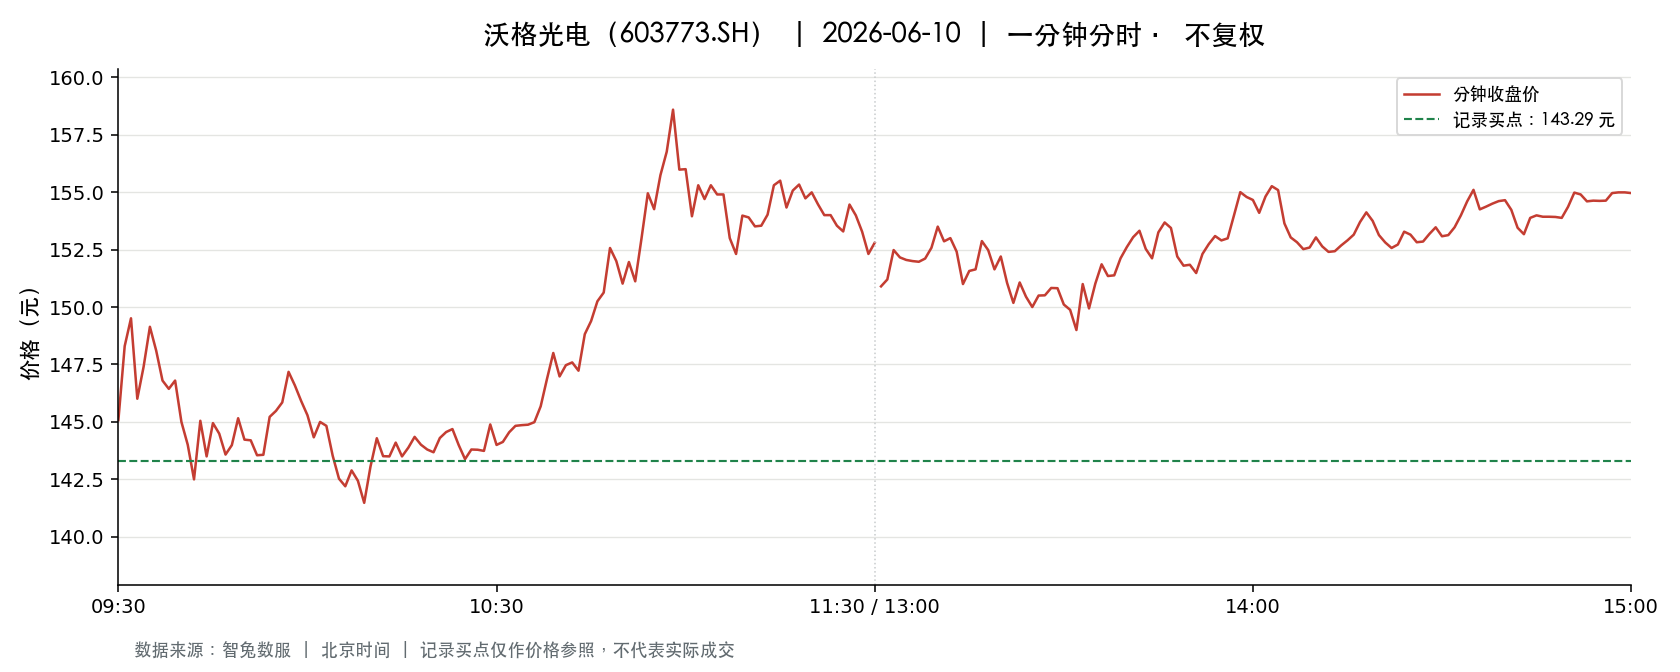

The table this chart was drawn from, first rows:
t, o, h, l, c, v, a, pc, sf
2026-06-10 09:30:00, 145.1, 145.1, 145.1, 145.1, 5443, 78967044, 150.2, 0.0
2026-06-10 09:31:00, 145.9, 148.8, 145.8, 148.3, 8661, 127310935, 145.1, 0.0
2026-06-10 09:32:00, 148.1, 149.8, 148.1, 149.5, 6229, 92709769, 148.3, 0.0
2026-06-10 09:33:00, 149.5, 149.5, 146, 146, 6855, 101347251, 149.5, 0.0
2026-06-10 09:34:00, 146, 148.6, 146, 147.4, 6867, 100978164, 146, 0.0
2026-06-10 09:35:00, 147.4, 149.1, 147.1, 149.1, 3591, 53203174, 147.4, 0.0
2026-06-10 09:36:00, 149.2, 149.5, 148.1, 148.1, 4589, 68312459, 149.1, 0.0
2026-06-10 09:37:00, 148.1, 148.1, 146.8, 146.8, 4904, 72304945, 148.1, 0.0
2026-06-10 09:38:00, 146.8, 146.8, 146.1, 146.4, 3494, 51158200, 146.8, 0.0
2026-06-10 09:39:00, 146.7, 146.9, 146.7, 146.8, 3735, 54824642, 146.4, 0.0
2026-06-10 09:40:00, 146.4, 146.4, 145.0, 145.0, 6585, 95807191, 146.8, 0.0
2026-06-10 09:41:00, 145, 145.1, 144.0, 144, 6432, 93075742, 145.0, 0.0
2026-06-10 09:42:00, 144.0, 144.0, 142.1, 142.5, 7001, 100066708, 144, 0.0
2026-06-10 09:43:00, 143, 145.3, 143, 145.1, 5767, 83178390, 142.5, 0.0
2026-06-10 09:44:00, 145.1, 145.1, 143.5, 143.5, 2572, 37119836, 145.1, 0.0
2026-06-10 09:45:00, 143.3, 145, 143.2, 144.9, 2989, 42977566, 143.5, 0.0
2026-06-10 09:46:00, 145, 145, 144.5, 144.5, 2527, 36590967, 144.9, 0.0
2026-06-10 09:47:00, 144.5, 144.5, 143.4, 143.6, 2649, 38067011, 144.5, 0.0
2026-06-10 09:48:00, 143.7, 144, 143.6, 144, 2895, 41624586, 143.6, 0.0
2026-06-10 09:49:00, 144, 145.2, 144, 145.2, 2123, 30668361, 144, 0.0
2026-06-10 09:50:00, 145.2, 145.3, 144.2, 144.2, 3735, 54019787, 145.2, 0.0
2026-06-10 09:51:00, 144.2, 144.2, 144.0, 144.2, 3517, 50711053, 144.2, 0.0
2026-06-10 09:52:00, 144.3, 144.3, 143.5, 143.6, 2288, 32934407, 144.2, 0.0
2026-06-10 09:53:00, 143.5, 143.6, 143.5, 143.6, 2281, 32734195, 143.6, 0.0
2026-06-10 09:54:00, 143.5, 145.2, 143.5, 145.2, 1418, 20460973, 143.6, 0.0
2026-06-10 09:55:00, 145.2, 145.5, 145.2, 145.5, 1913, 27786064, 145.2, 0.0
2026-06-10 09:56:00, 145.5, 146.1, 145.5, 145.8, 1928, 28107207, 145.5, 0.0
2026-06-10 09:57:00, 145.9, 147.2, 145.8, 147.2, 2103, 30865090, 145.8, 0.0
2026-06-10 09:58:00, 147.3, 148.0, 146.6, 146.6, 3152, 46453765, 147.2, 0.0
2026-06-10 09:59:00, 146.6, 146.6, 145.9, 145.9, 1775, 25947092, 146.6, 0.0
2026-06-10 10:00:00, 145.9, 145.9, 145.3, 145.3, 890.0, 12968754, 145.9, 0.0
2026-06-10 10:01:00, 145.3, 145.3, 144.3, 144.3, 1173, 16979383, 145.3, 0.0
2026-06-10 10:02:00, 144.3, 145.0, 144.2, 145.0, 939.0, 13569142, 144.3, 0.0
2026-06-10 10:03:00, 145.2, 145.3, 144.8, 144.8, 1464, 21238323, 145.0, 0.0
2026-06-10 10:04:00, 144.8, 144.8, 143.5, 143.5, 2333, 33623542, 144.8, 0.0
2026-06-10 10:05:00, 143.4, 143.4, 142.5, 142.5, 4709, 67359131, 143.5, 0.0
2026-06-10 10:06:00, 142.5, 142.5, 142.0, 142.2, 4567, 64940666, 142.5, 0.0
2026-06-10 10:07:00, 142.5, 143.5, 142.5, 142.9, 2799, 39971440, 142.2, 0.0
2026-06-10 10:08:00, 142.9, 143.5, 142.4, 142.4, 1971, 28156640, 142.9, 0.0
2026-06-10 10:09:00, 142.4, 142.4, 141.3, 141.5, 2994, 42504072, 142.4, 0.0
2026-06-10 10:10:00, 141.8, 143.1, 141.2, 143.1, 2485, 35258602, 141.5, 0.0
2026-06-10 10:11:00, 143.5, 144.3, 143.5, 144.3, 1026, 14747688, 143.1, 0.0
2026-06-10 10:12:00, 144.3, 144.7, 143.5, 143.5, 1024, 14772416, 144.3, 0.0
2026-06-10 10:13:00, 143.5, 143.6, 142.9, 143.5, 1384, 19817434, 143.5, 0.0
2026-06-10 10:14:00, 143.5, 144.1, 143.5, 144.1, 659.0, 9471363, 143.5, 0.0
2026-06-10 10:15:00, 144.1, 144.4, 143.5, 143.5, 846.0, 12198509, 144.1, 0.0
2026-06-10 10:16:00, 143.5, 143.9, 143.1, 143.9, 411.0, 5905486, 143.5, 0.0
2026-06-10 10:17:00, 143.9, 144.3, 143.9, 144.3, 431.0, 6214323, 143.9, 0.0
2026-06-10 10:18:00, 144.3, 144.3, 144.0, 144, 804.0, 11589568, 144.3, 0.0
2026-06-10 10:19:00, 144, 144, 143.8, 143.8, 462.0, 6649389, 144, 0.0
2026-06-10 10:20:00, 143.8, 143.8, 143.7, 143.7, 431.0, 6194725, 143.8, 0.0
2026-06-10 10:21:00, 143.6, 144.3, 143.2, 144.3, 947.0, 13608143, 143.7, 0.0
2026-06-10 10:22:00, 144.3, 144.6, 144.3, 144.6, 592.0, 8554177, 144.3, 0.0
2026-06-10 10:23:00, 144.6, 144.8, 144.5, 144.7, 532.0, 7690994, 144.6, 0.0
2026-06-10 10:24:00, 144.7, 144.8, 144, 144, 831.0, 11989878, 144.7, 0.0
2026-06-10 10:25:00, 144, 144, 143.1, 143.4, 832.0, 11929981, 144, 0.0
2026-06-10 10:26:00, 143.3, 143.8, 143.3, 143.8, 752.0, 10784453, 143.4, 0.0
2026-06-10 10:27:00, 143.8, 143.9, 143.6, 143.8, 461.0, 6629616, 143.8, 0.0
2026-06-10 10:28:00, 143.8, 143.8, 143.6, 143.7, 370.0, 5317393, 143.8, 0.0
2026-06-10 10:29:00, 143.7, 144.9, 143.7, 144.9, 900.0, 12964388, 143.7, 0.0
... 181 more rows
